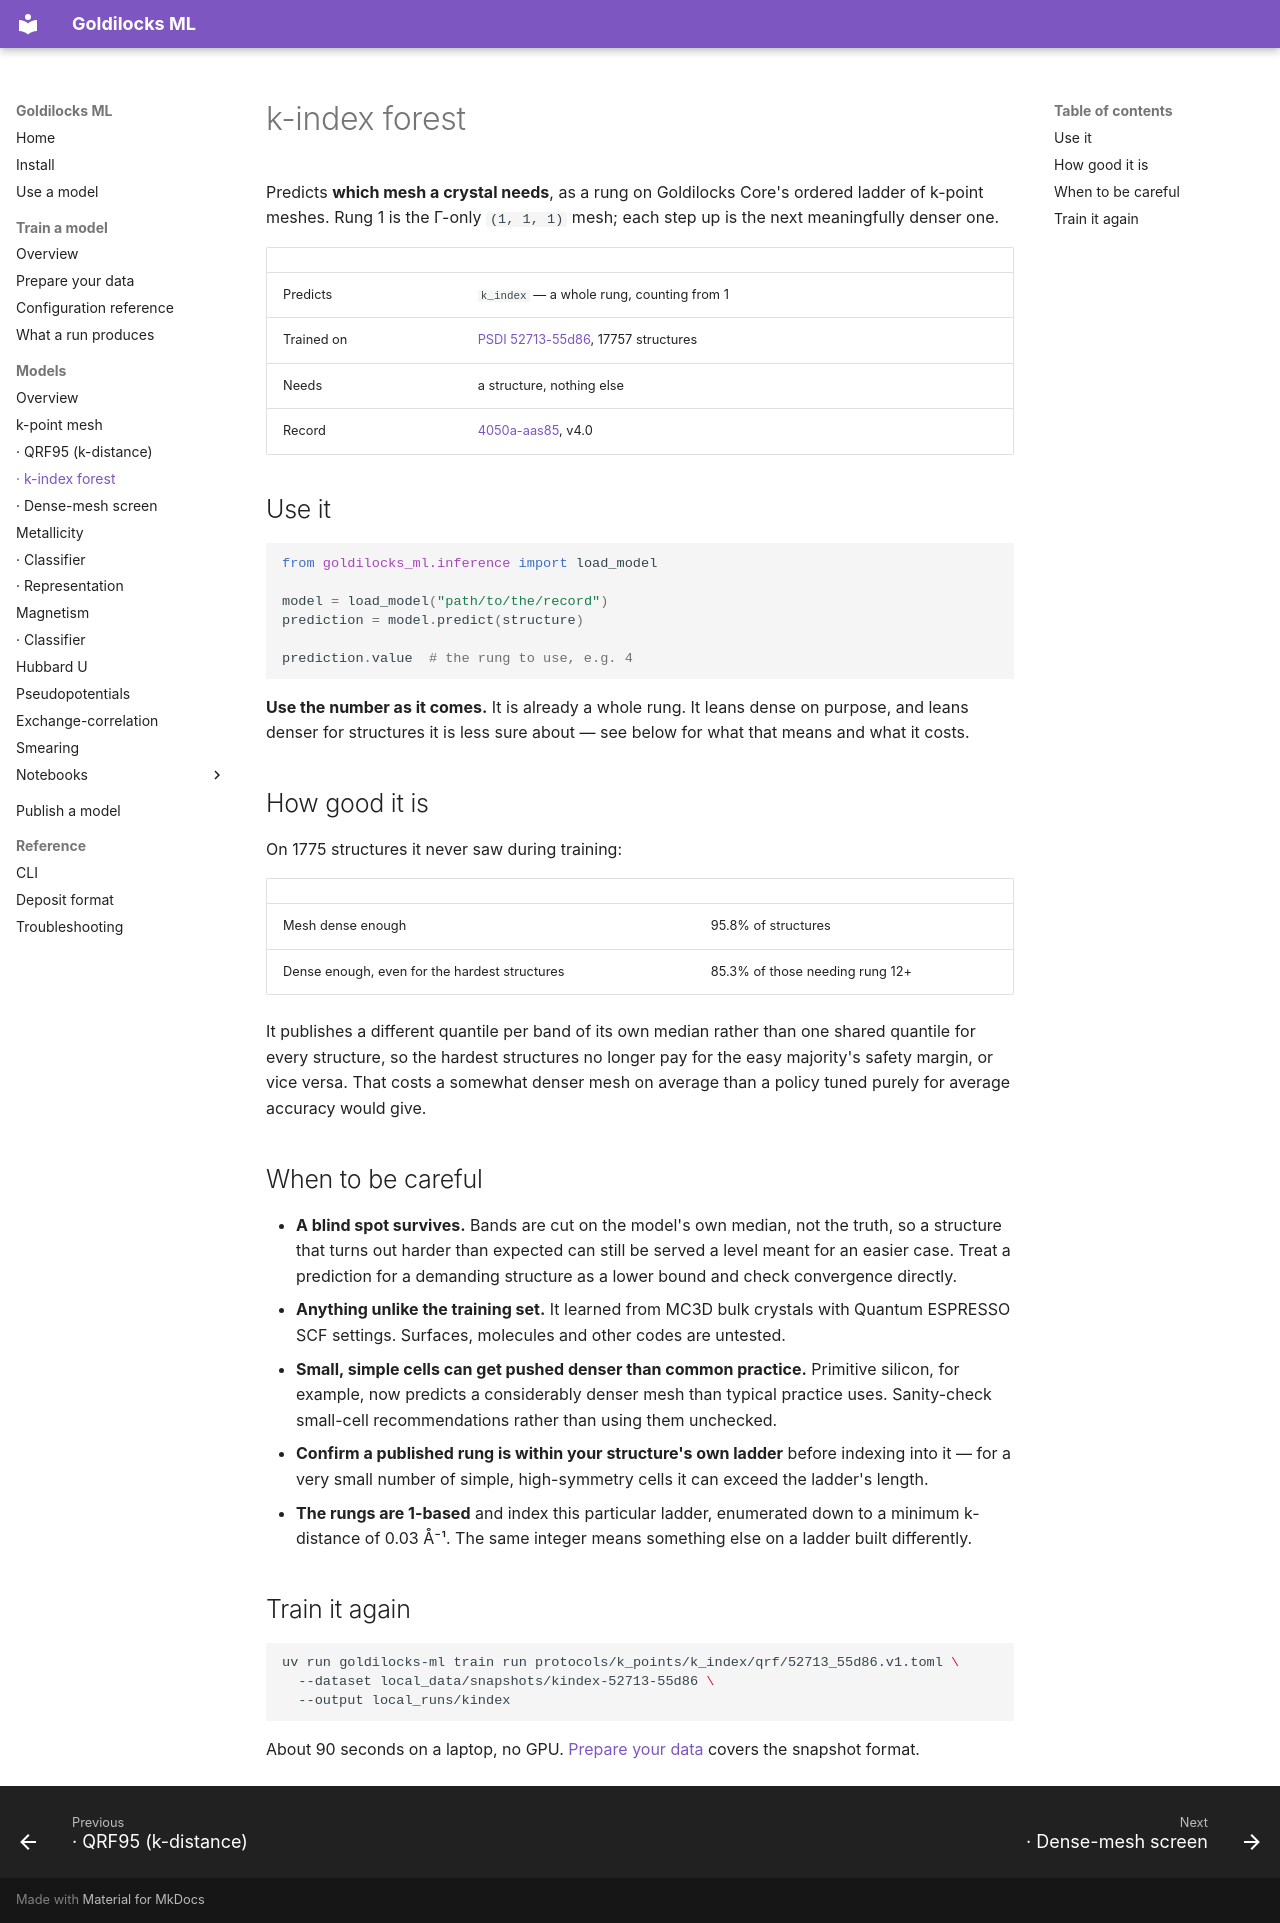

repository: stfc/goldilocks-ml · page: training/models/k_points/k_index-qrf/index.html · generator: mkdocs

# k-index forest

Predicts **which mesh a crystal needs**, as a rung on Goldilocks Core's ordered
ladder of k-point meshes. Rung 1 is the Γ-only `(1, 1, 1)` mesh; each step up is
the next meaningfully denser one.

| | |
| --- | --- |
| Predicts | `k_index` — a whole rung, counting from 1 |
| Trained on | [PSDI 52713-55d86](https://data-collections.psdi.ac.uk/records/52713-55d86), 17757 structures |
| Needs | a structure, nothing else |
| Record | [4050a-aas85](https://data-collections.psdi.ac.uk/records/4050a-aas85), v4.0 |

## Use it

```python
from goldilocks_ml.inference import load_model

model = load_model("path/to/the/record")
prediction = model.predict(structure)

prediction.value  # the rung to use, e.g. 4
```

**Use the number as it comes.** It is already a whole rung. It leans dense on
purpose, and leans denser for structures it is less sure about — see below
for what that means and what it costs.

## How good it is

On 1775 structures it never saw during training:

| | |
| --- | --- |
| Mesh dense enough | 95.8% of structures |
| Dense enough, even for the hardest structures | 85.3% of those needing rung 12+ |

It publishes a different quantile per band of its own median rather than one
shared quantile for every structure, so the hardest structures no longer pay
for the easy majority's safety margin, or vice versa. That costs a somewhat
denser mesh on average than a policy tuned purely for average accuracy would
give.

## When to be careful

- **A blind spot survives.** Bands are cut on the model's own median, not the
  truth, so a structure that turns out harder than expected can still be
  served a level meant for an easier case. Treat a prediction for a demanding
  structure as a lower bound and check convergence directly.
- **Anything unlike the training set.** It learned from MC3D bulk crystals with
  Quantum ESPRESSO SCF settings. Surfaces, molecules and other codes are
  untested.
- **Small, simple cells can get pushed denser than common practice.**
  Primitive silicon, for example, now predicts a considerably denser mesh
  than typical practice uses. Sanity-check small-cell recommendations rather
  than using them unchecked.
- **Confirm a published rung is within your structure's own ladder** before
  indexing into it — for a very small number of simple, high-symmetry cells
  it can exceed the ladder's length.
- **The rungs are 1-based** and index this particular ladder, enumerated down
  to a minimum k-distance of 0.03 Å⁻¹. The same integer means something else
  on a ladder built differently.

## Train it again

```bash
uv run goldilocks-ml train run protocols/k_points/k_index/qrf/52713_55d86.v1.toml \
  --dataset local_data/snapshots/kindex-52713-55d86 \
  --output local_runs/kindex
```

About 90 seconds on a laptop, no GPU. [Prepare your data](../../your-data.md)
covers the snapshot format.
